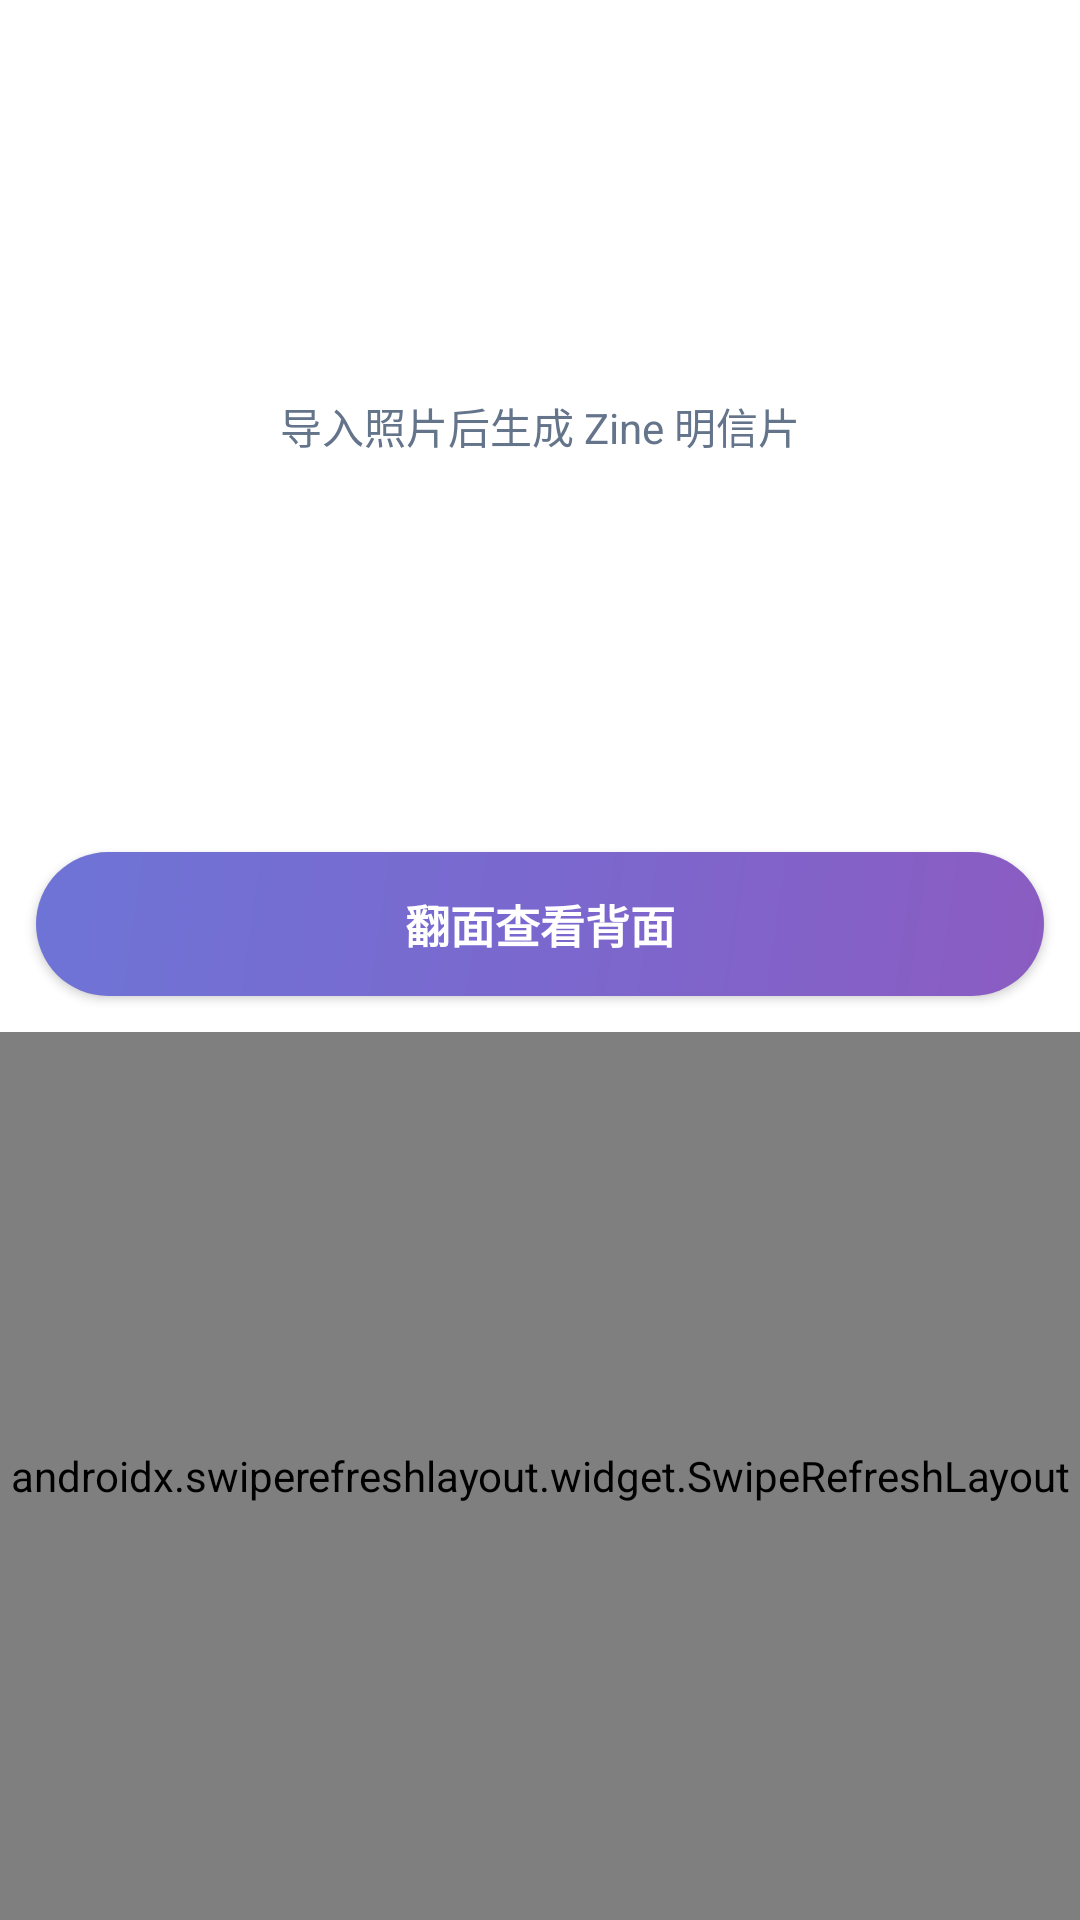

Write the Android layout XML for this screen, with the resource values it uses.
<!-- AndroidManifest.xml: application theme Theme.PhotoPalettePro -->
<!-- res/layout/page_zine.xml -->
<?xml version="1.0" encoding="utf-8"?>
<LinearLayout xmlns:android="http://schemas.android.com/apk/res/android"
			  xmlns:app="http://schemas.android.com/apk/res-auto"
			  android:layout_width="match_parent"
			  android:layout_height="match_parent"
			  android:orientation="vertical">

	
	<androidx.constraintlayout.widget.ConstraintLayout
			android:id="@+id/zinePreviewCard"
			android:layout_width="match_parent"
			android:layout_height="wrap_content"
			android:layout_marginTop="12dp"
			android:layout_marginHorizontal="12dp"
			android:padding="16dp"
			android:background="@drawable/bg_glass_card"
			android:elevation="4dp">

		<ImageView
				android:id="@+id/imgZineCard"
				android:layout_width="0dp"
				android:layout_height="0dp"
				android:scaleType="fitCenter"
				android:contentDescription="Zine 明信片预览"
				app:layout_constraintDimensionRatio="4:3"
				app:layout_constraintStart_toStartOf="parent"
				app:layout_constraintEnd_toEndOf="parent"
				app:layout_constraintTop_toTopOf="parent" />

		<TextView
				android:id="@+id/tvZineEmptyHint"
				android:layout_width="wrap_content"
				android:layout_height="wrap_content"
				android:gravity="center"
				android:text="导入照片后生成 Zine 明信片"
				android:textColor="@color/text_secondary"
				app:layout_constraintStart_toStartOf="@id/imgZineCard"
				app:layout_constraintEnd_toEndOf="@id/imgZineCard"
				app:layout_constraintTop_toTopOf="@id/imgZineCard"
				app:layout_constraintBottom_toBottomOf="@id/imgZineCard" />
	</androidx.constraintlayout.widget.ConstraintLayout>


	
	<Button
			android:id="@+id/btnFlipZine"
			android:layout_width="match_parent"
			android:layout_height="48dp"
			android:layout_marginHorizontal="12dp"
			android:layout_marginTop="12dp"
			android:background="@drawable/btn_primary_rounded"
			android:backgroundTint="@null"
			android:text="翻面查看背面"
			android:textColor="@color/white"
			android:textAllCaps="false"
			android:textStyle="bold"
			android:textSize="15sp" />

	
	<androidx.swiperefreshlayout.widget.SwipeRefreshLayout
			android:id="@+id/zineSwipeRefresh"
			android:layout_width="match_parent"
			android:layout_height="0dp"
			android:layout_weight="1"
			android:layout_marginTop="12dp">

		<androidx.core.widget.NestedScrollView
				android:id="@+id/zineScrollView"
				android:layout_width="match_parent"
				android:layout_height="match_parent"
				android:overScrollMode="always">

			<LinearLayout
					android:layout_width="match_parent"
					android:layout_height="wrap_content"
					android:orientation="vertical"
					android:paddingBottom="12dp">



				
				<LinearLayout
						android:id="@+id/zineConfigCard"
						android:layout_width="match_parent"
						android:layout_height="wrap_content"
						android:orientation="vertical"
						
						android:layout_marginHorizontal="12dp"
						android:padding="8dp"
						android:background="@drawable/bg_glass_card"
						android:elevation="2dp">


					<TextView
							android:layout_width="wrap_content"
							android:layout_height="wrap_content"
							android:paddingHorizontal="12dp"
							android:paddingTop="12dp"
							android:paddingBottom="14dp"
							android:text="明信片信息"
							android:textStyle="bold"
							android:textSize="16sp"
							android:textColor="@color/text_main" />

					<TextView
							android:layout_width="match_parent"
							android:layout_height="wrap_content"
							android:layout_marginTop="6dp"
							android:layout_marginHorizontal="12dp"
							android:layout_marginBottom="18dp"
							android:text="4:3 横版 · 左侧元数据 + 右下简笔线稿主元素 + 6 个方形色块（完整保留主页面当前取色逻辑的色板，按权重排序）。地点与日期已按 EXIF 预填，读不到时留空。"
							android:textSize="12sp"
							android:textColor="@color/text_secondary"
							android:lineSpacingExtra="2dp" />

					<EditText
							android:id="@+id/etZineTitle"
							android:layout_marginHorizontal="12dp"
							android:layout_width="match_parent"
							android:layout_height="48dp"
							android:background="@drawable/bg_edittext_rounded"
							android:hint="标题（会以大写 + 字距排版）"
							android:textColor="@color/text_main"
							android:textColorHint="@color/text_secondary"
							android:paddingHorizontal="12dp"
							android:textSize="14sp"
							android:inputType="text"
							android:singleLine="true" />

					<EditText
							android:id="@+id/etZineSubtitle"
							android:layout_marginHorizontal="12dp"
							android:layout_width="match_parent"
							android:layout_height="48dp"
							android:background="@drawable/bg_edittext_rounded"
							android:hint="副标题（可选，斜体）"
							android:textColor="@color/text_main"
							android:textColorHint="@color/text_secondary"
							android:paddingHorizontal="12dp"
							android:textSize="14sp"
							android:layout_marginTop="10dp"
							android:inputType="text"
							android:singleLine="true" />

					<LinearLayout
							android:layout_width="match_parent"
							android:layout_height="wrap_content"
							android:orientation="horizontal"
							android:layout_marginHorizontal="12dp"
							android:weightSum="2"
							android:layout_marginTop="10dp">

						<EditText
								android:id="@+id/etZineLocation"
								android:layout_width="0dp"
								android:layout_height="48dp"
								android:layout_weight="1"
								android:layout_marginEnd="6dp"
								android:background="@drawable/bg_edittext_rounded"
								android:hint="LOCATION 地点"
								android:textColor="@color/text_main"
								android:textColorHint="@color/text_secondary"
								android:paddingHorizontal="12dp"
								android:textSize="13sp"
								android:singleLine="true" />

						<EditText
								android:id="@+id/etZineDate"
								android:layout_width="0dp"
								android:layout_height="48dp"
								android:layout_weight="1"
								android:background="@drawable/bg_edittext_rounded"
								android:hint="DATE 日期"
								android:textColor="@color/text_main"
								android:textColorHint="@color/text_secondary"
								android:paddingHorizontal="12dp"
								android:textSize="13sp"
								android:singleLine="true" />
					</LinearLayout>

					<EditText
							android:id="@+id/etZineIndex"
							android:layout_marginHorizontal="12dp"
							android:layout_width="match_parent"
							android:layout_height="48dp"
							android:background="@drawable/bg_edittext_rounded"
							android:hint="序号，例如 01"
							android:text="01"
							android:textColor="@color/text_main"
							android:textColorHint="@color/text_secondary"
							android:paddingHorizontal="12dp"
							android:textSize="14sp"
							android:layout_marginTop="10dp"
							android:inputType="text"
							android:singleLine="true" />

					<com.google.android.material.switchmaterial.SwitchMaterial
							android:id="@+id/switchRealityAnchor"
							android:layout_marginHorizontal="12dp"
							android:layout_width="match_parent"
							android:layout_height="wrap_content"
							android:layout_marginTop="14dp"
							android:checked="false"
							android:text="增强现实：把原照片嵌入插画"
							android:textColor="@color/text_main"
							android:textSize="14sp"
							android:minHeight="0dp"
							android:minWidth="0dp"
							app:switchPadding="4dp" />

					<Button
							android:id="@+id/btnGenerateZine"
							android:layout_marginHorizontal="12dp"
							android:layout_width="match_parent"
							android:layout_height="50dp"
							android:layout_marginTop="24dp"
							android:background="@drawable/btn_primary_rounded"
							android:text="生成明信片"
							android:textColor="@color/white"
							android:textAllCaps="false"
							android:textStyle="bold" />
				</LinearLayout>
			</LinearLayout>
		</androidx.core.widget.NestedScrollView>
	</androidx.swiperefreshlayout.widget.SwipeRefreshLayout>
</LinearLayout>
<!-- resources referenced by this layout -->
<resources>
  <color name="text_main">@color/text_primary_light</color>[cite: 16]
  <color name="text_secondary">@color/text_secondary_light</color>[cite: 16]
  <color name="white">#FFFFFFFF</color>
  <!-- drawable bg_edittext_rounded (drawable) -->
  <?xml version="1.0" encoding="utf-8"?>
  <shape xmlns:android="http://schemas.android.com/apk/res/android">
  	<solid android:color="@color/input_background" />
  	<stroke android:width="1dp" android:color="@color/divider_color" />
  	<corners android:radius="14dp" />
  </shape>
  <style name="Theme.PhotoPalettePro" parent="Base.Theme.PhotoPalettePro">
  		
  		<item name="android:windowBackground">@drawable/bg_app_gradient</item>
  		<item name="android:windowLightStatusBar">true</item>
  		<item name="android:statusBarColor">@android:color/transparent</item>
  		<item name="android:windowLightNavigationBar">true</item>
  		<item name="android:navigationBarColor">@android:color/transparent</item>
  		<item name="android:windowDrawsSystemBarBackgrounds">true</item>
  	</style>
  <color name="text_primary_light">#1E293B</color>[cite: 16]
  <color name="text_secondary_light">#64748B</color>[cite: 16]
  <color name="input_background">#F3F4F6</color>[cite: 16]
  <color name="divider_color">#E5E7EB</color>[cite: 16]
  <color name="glass_card_top">#B8FFFFFF</color>
  <color name="glass_card_mid">#A8FFFFFF</color>
  <color name="glass_card_bottom">#8AFFFFFF</color>
  <color name="glass_highlight">#B3FFFFFF</color>
  <color name="glass_border">#7AFFFFFF</color>
  <color name="button_gradient_start">#6E74D6</color>
  <color name="button_gradient_center">#7A68CE</color>
  <color name="button_gradient_end">#8B5CC2</color>
  <style name="Base.Theme.PhotoPalettePro" parent="Theme.MaterialComponents.DayNight.NoActionBar">
  		<item name="colorPrimary">@color/primary_blue</item>
  		<item name="colorPrimaryDark">@color/primary_blue_dark</item>
  		<item name="colorAccent">@color/accent_green</item>
  		
  		
  		<item name="popupMenuStyle">@style/Widget.App.PopupMenu</item>
  		
  		<item name="android:textAppearanceLargePopupMenu">@style/TextAppearance.App.PopupMenu.Item</item>
  
  	</style>
  <!-- drawable bg_app_gradient (drawable) -->
  <?xml version="1.0" encoding="utf-8"?>
  <shape xmlns:android="http://schemas.android.com/apk/res/android"
  	   android:shape="rectangle">
  	<gradient
  			android:angle="270"
  			android:startColor="@color/bg_gradient_start"
  			android:centerColor="@color/bg_gradient_mid"
  			android:endColor="@color/bg_gradient_end" />
  </shape>
  <color name="primary_blue">#2563EB</color>
  <color name="primary_blue_dark">#1D4ED8</color>
  <color name="accent_green">#10B981</color>
  <style name="Widget.App.PopupMenu" parent="Widget.MaterialComponents.PopupMenu">
  		
  		<item name="android:popupBackground">@drawable/bg_card_rounded</item>
  		
  		<item name="android:minWidth">280dp</item>
  		
  		<item name="android:dropDownVerticalOffset">4dp</item>
  	</style>
  <style name="TextAppearance.App.PopupMenu.Item" parent="TextAppearance.MaterialComponents.Subtitle1">
  		<item name="android:textColor">@color/text_main</item>
  		<item name="android:textSize">16sp</item>
  	</style>
  <color name="bg_gradient_start">#E7EEF9</color>
  <color name="bg_gradient_mid">#F4F6FA</color>
  <color name="bg_gradient_end">#E8F3EE</color>
  <!-- drawable bg_card_rounded (drawable) -->
  <?xml version="1.0" encoding="utf-8"?>
  <shape xmlns:android="http://schemas.android.com/apk/res/android">
  	
  	<solid android:color="#FFFFFF" />
  	
  	<stroke android:width="0.5dp" android:color="#E5E7EB" />
  	<corners android:radius="24dp" />
  </shape>
</resources>
